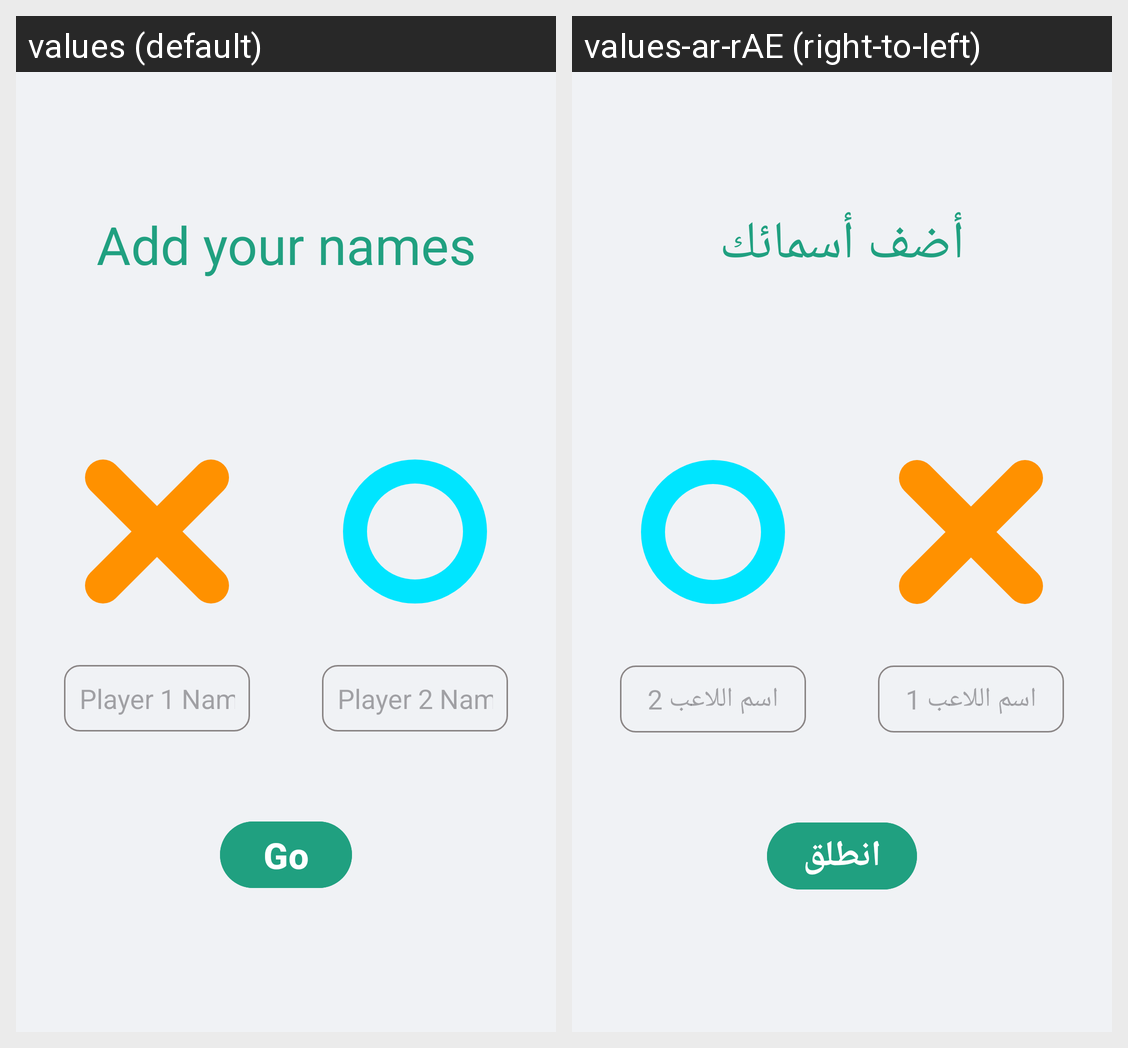

For this localized Android screen grid, give each drawn string resource with its value in every locale shown.
Android screen res/layout/fragment_friend_game.xml rendered under 2 locales, left to right: values (default), values-ar-rAE (right-to-left). Device: Nexus 5 (rendered at 1080×1920; each locale shown at half size, 540×960, under a caption strip naming it); theme Theme.TicTacToe.
Strings drawn on this screen, with the default value and each locale's value (text and hints the layout hard-codes, and strings that could not be matched under every locale, appear in the picture but are not listed):

add_your_names
  values: Add your names
  values-ar-rAE: أضف أسمائك

player_1_name
  values: Player 1 Name
  values-ar-rAE: اسم اللاعب 1

player_2_name
  values: Player 2 Name
  values-ar-rAE: اسم اللاعب 2

go
  values: Go
  values-ar-rAE: انطلق
